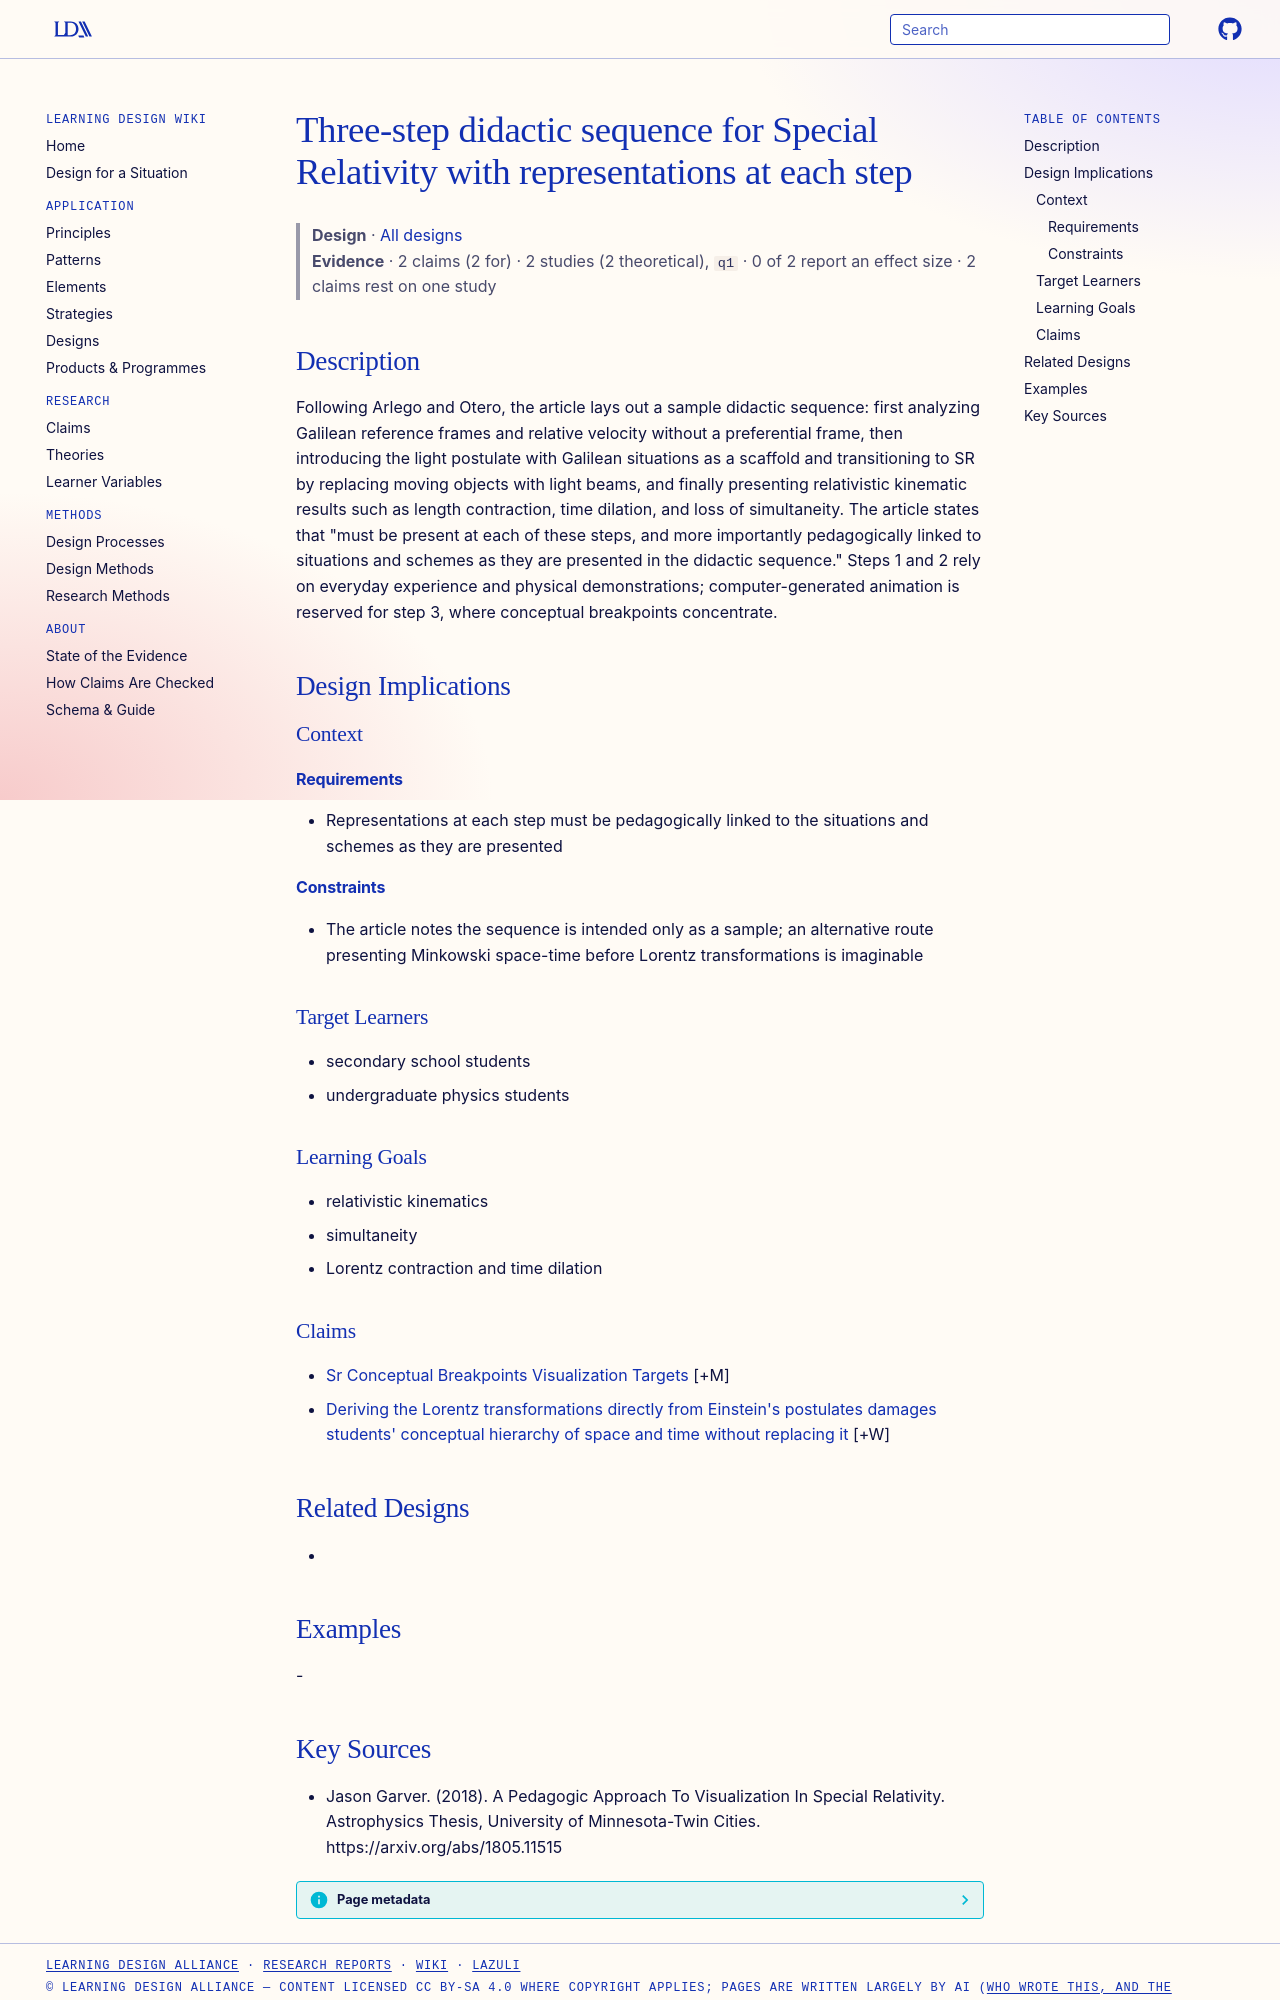

repository: Learning-Design-Alliance/learning-wiki · page: designs/sr-didactic-sequence-galilean-scaffold/index.html · generator: mkdocs

---
type: design
id: sr-didactic-sequence-galilean-scaffold
title: Three-step didactic sequence for Special Relativity with representations at each step
description: "Following Arlego and Otero, the article lays out a sample didactic sequence: first analyzing Galilean reference frames and relative velocity without a preferential frame, then introducing the light postulate with Gali..."
status: review
generated:
  by: "process:settle-candidates"
  at: 2026-11-18
sources:
  - id: jason-garver-2018
    resource: "https://arxiv.org/abs/1805.11515"
    title: "Jason Garver. (2018). A Pedagogic Approach To Visualization In Special Relativity. Astrophysics Thesis, University of Minnesota-Twin Cities. https://arxiv.org/abs/1805.11515"
    author: Jason Garver
---

# Three-step didactic sequence for Special Relativity with representations at each step

> **Design** · [All designs](index.md)
> **Evidence** · 2 claims (2 for) · 2 studies (2 theoretical), `q1` · 0 of 2 report an effect size · 2 claims rest on one study

## Description
Following Arlego and Otero, the article lays out a sample didactic sequence: first analyzing Galilean reference frames and relative velocity without a preferential frame, then introducing the light postulate with Galilean situations as a scaffold and transitioning to SR by replacing moving objects with light beams, and finally presenting relativistic kinematic results such as length contraction, time dilation, and loss of simultaneity. The article states that "must be present at each of these steps, and more importantly pedagogically linked to situations and schemes as they are presented in the didactic sequence." Steps 1 and 2 rely on everyday experience and physical demonstrations; computer-generated animation is reserved for step 3, where conceptual breakpoints concentrate.

## Design Implications

### Context
#### Requirements
- Representations at each step must be pedagogically linked to the situations and schemes as they are presented
#### Constraints
- The article notes the sequence is intended only as a sample; an alternative route presenting Minkowski space-time before Lorentz transformations is imaginable

### Target Learners
- secondary school students
- undergraduate physics students

### Learning Goals
- relativistic kinematics
- simultaneity
- Lorentz contraction and time dilation

### Claims

- [Sr Conceptual Breakpoints Visualization Targets](../claims/sr-conceptual-breakpoints-visualization-targets.md) [+M]
- [Deriving the Lorentz transformations directly from Einstein's postulates damages students' conceptual hierarchy of space and time without replacing it](../claims/conventional-relativity-introduction-damages-conceptual-hierarchy.md) [+W]

## Related Designs
- 

## Examples
-
